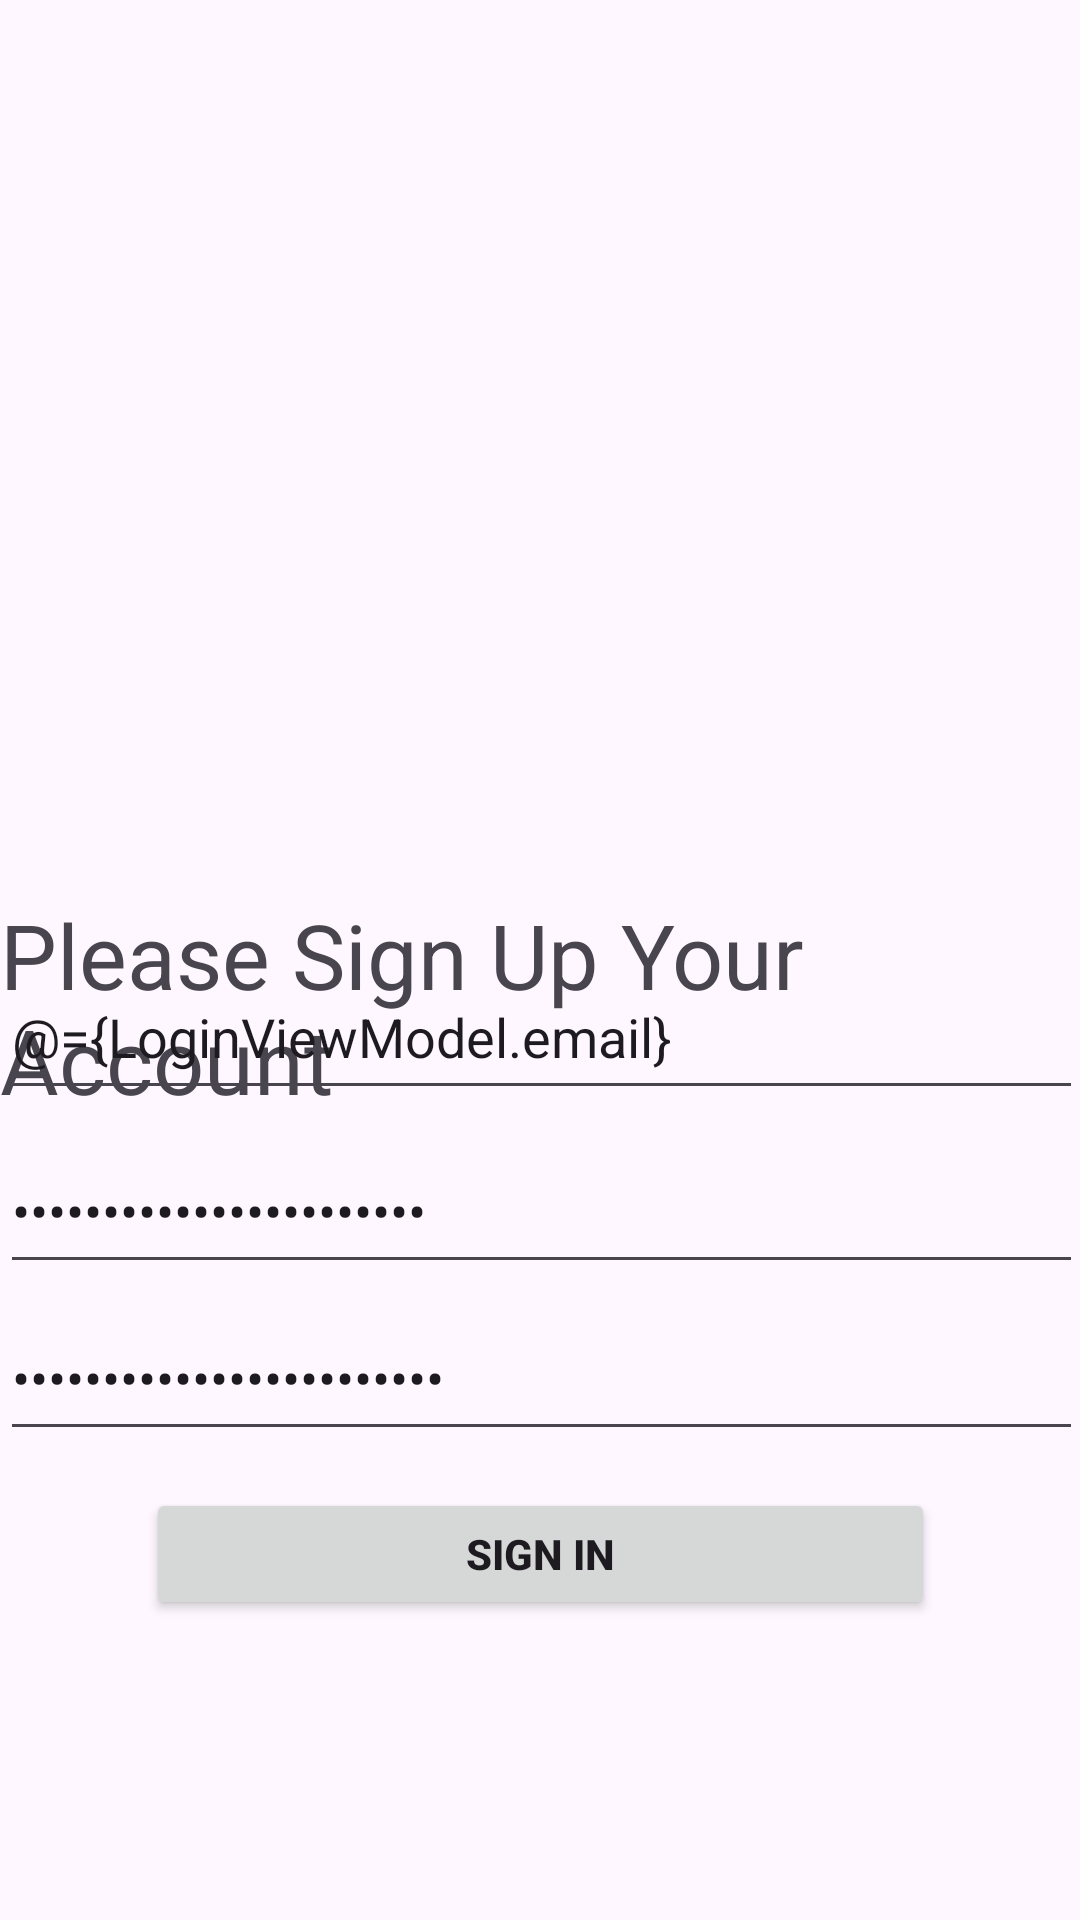

Android layout source for this screen:
<!-- AndroidManifest.xml: application theme Theme.NApp -->
<!-- res/layout/activity_register.xml -->
<?xml version="1.0" encoding="utf-8"?>
<layout xmlns:android="http://schemas.android.com/apk/res/android"
    xmlns:app="http://schemas.android.com/apk/res-auto"
    xmlns:tools="http://schemas.android.com/tools"
    tools:context=".Activity.RegisterActivity">

    

    <data>
        <variable
            name="LoginViewModel"
            type="com.example.napp.viewmodel.LoginViewModel" />
    </data>

    <androidx.constraintlayout.widget.ConstraintLayout
        android:layout_width="match_parent"
        android:layout_height="match_parent">

        


        <ImageView
            android:id="@+id/imageView"
            android:layout_width="300dp"
            android:layout_height="250dp"
            android:src="@drawable/blaze"
            app:layout_constraintBottom_toBottomOf="parent"
            app:layout_constraintEnd_toEndOf="parent"
            app:layout_constraintHorizontal_bias="0.477"
            app:layout_constraintStart_toStartOf="parent"
            app:layout_constraintTop_toTopOf="parent"
            app:layout_constraintVertical_bias="0.072" />


        

        

        <TextView
            android:layout_width="wrap_content"
            android:layout_height="wrap_content"
            android:layout_marginTop="20dp"
            android:text="Please Sign Up Your Account"
            android:textSize="30sp"
            app:layout_constraintEnd_toEndOf="parent"
            app:layout_constraintHorizontal_bias="0.272"
            app:layout_constraintStart_toStartOf="parent"
            app:layout_constraintTop_toBottomOf="@+id/imageView" />

        <EditText
            android:id="@+id/login_editTextTextPassword"
            android:layout_width="361dp"
            android:layout_height="52dp"
            android:layout_marginTop="168dp"
            android:ems="10"
            android:hint="Input your pasword"
            android:inputType="textPassword"
            android:text="@={LoginViewModel.pass}"
            app:layout_constraintBottom_toBottomOf="parent"
            app:layout_constraintEnd_toEndOf="parent"
            app:layout_constraintStart_toStartOf="parent"
            app:layout_constraintTop_toTopOf="parent"
            app:layout_constraintVertical_bias="0.495" />


        <EditText
            android:id="@+id/login_editTextTextPassword2"
            android:layout_width="361dp"
            android:layout_height="52dp"
            android:layout_marginTop="168dp"
            android:ems="10"
            android:hint="Confirm your pasword"
            android:inputType="textPassword"
            android:text="@={LoginViewModel.pass2}"
            app:layout_constraintBottom_toBottomOf="parent"
            app:layout_constraintEnd_toEndOf="parent"
            app:layout_constraintStart_toStartOf="parent"
            app:layout_constraintTop_toTopOf="parent"
            app:layout_constraintVertical_bias="0.628" />

        <EditText
            android:id="@+id/login_editTextTextEmailAddress"
            android:layout_width="361dp"
            android:layout_height="52dp"
            android:ems="10"
            android:hint="Input your id/email"
            android:inputType="textEmailAddress"
            android:text="@={LoginViewModel.email}"
            app:layout_constraintBottom_toTopOf="@+id/login_editTextTextPassword"
            app:layout_constraintEnd_toEndOf="parent"
            app:layout_constraintStart_toStartOf="parent"
            app:layout_constraintTop_toBottomOf="@+id/imageView"
            app:layout_constraintVertical_bias="0.867" />

        <TextView
            android:layout_width="wrap_content"
            android:layout_height="wrap_content"
            android:text="@{LoginViewModel.messageLogin}"
            android:textColor="#BC2B2B"
            app:layout_constraintBottom_toTopOf="@+id/login_btn_sign_in"
            app:layout_constraintEnd_toEndOf="parent"
            app:layout_constraintHorizontal_bias="0.496"
            app:layout_constraintStart_toStartOf="parent"
            app:layout_constraintTop_toBottomOf="@+id/login_editTextTextPassword"
            app:layout_constraintVertical_bias="0.576" />

        <Button
            android:id="@+id/login_btn_sign_in"
            android:layout_width="263dp"
            android:layout_height="44dp"
            android:layout_marginTop="16dp"
            android:onClick="@{()-> LoginViewModel.onClickSignUp()}"
            android:text="Sign in"
            android:textStyle="bold"
            app:layout_constraintBottom_toBottomOf="parent"
            app:layout_constraintEnd_toEndOf="parent"
            app:layout_constraintStart_toStartOf="parent"
            app:layout_constraintTop_toBottomOf="@+id/login_editTextTextPassword"
            app:layout_constraintVertical_bias="0.343" />

        




    </androidx.constraintlayout.widget.ConstraintLayout>



</layout>
<!-- resources referenced by this layout -->
<resources>
  <style name="Theme.NApp" parent="Base.Theme.NApp" />
  <style name="Base.Theme.NApp" parent="Theme.Material3.DayNight.NoActionBar">
          
          
      </style>
</resources>
